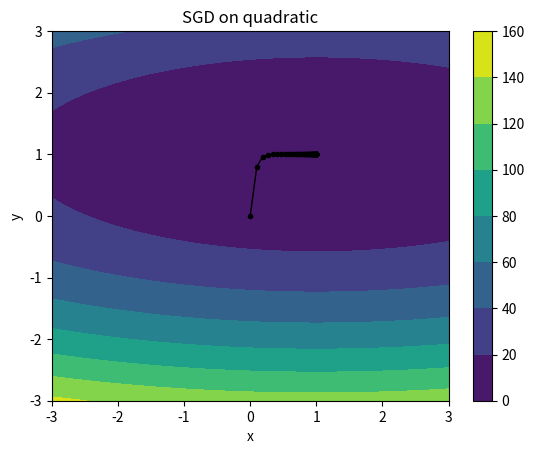

Generate this figure with matplotlib:
# optimization.py

import argparse
import numpy as np
import scipy.special
import matplotlib.pyplot as plt

### 
# IMPLEMENT ME! REPLACE WITH YOUR ANSWER TO PART 1B
OPTIMAL_STEP_SIZE = 1.0
###

def _parse_args():
    """
    Command-line arguments to the system.
    :return: the parsed args bundle
    """
    parser = argparse.ArgumentParser(description='optimization.py')
    parser.add_argument('--func', type=str, default='QUAD', help='function to optimize (QUAD or NN)')
    parser.add_argument('--lr', type=float, default=1., help='learning rate')
    parser.add_argument('--weight_decay', type=float, default=0., help='weight decay')
    parser.add_argument('--epochs', type=int, default=100, help='number of epochs')
    args = parser.parse_args()
    return args


def quadratic(x1, x2):
    """
    Quadratic function of two variables
    :param x1: first coordinate
    :param x2: second coordinate
    :return:
    """
    return (x1 - 1) ** 2 + 8 * (x2 - 1) ** 2


def quadratic_grad(x1, x2):
    """
    Should return a numpy array containing the gradient of the quadratic function defined above evaluated at the point
    :param x1: first coordinate
    :param x2: second coordinate
    :return: a two-dimensional numpy array containing the gradient
    """
    alpha = 0.05
    grad_arr = np.array([alpha * (2*x1 - 2), alpha*(16*x2 - 16)])
    return grad_arr

def sgd_test_quadratic(args):
    xlist = np.linspace(-3.0, 3.0, 100)
    ylist = np.linspace(-3.0, 3.0, 100)
    X, Y = np.meshgrid(xlist, ylist)
    Z = quadratic(X, Y)
    plt.figure()

    # Track the points visited here
    points_history = []
    curr_point = np.array([0, 0])
    for iter in range(0, args.epochs):
        grad = quadratic_grad(curr_point[0], curr_point[1])
        if len(grad) != 2:
            raise Exception("Gradient must be a two-dimensional array (vector containing [df/dx1, df/dx2])")
        next_point = curr_point - args.lr * grad
        points_history.append(curr_point)
        print("Point after epoch %i: %s" % (iter, repr(next_point)))
        curr_point = next_point
    points_history.append(curr_point)
    cp = plt.contourf(X, Y, Z)
    plt.colorbar(cp)
    plt.plot([p[0] for p in points_history], [p[1] for p in points_history], color='k', linestyle='-', linewidth=1, marker=".")
    plt.title('SGD on quadratic')
    plt.xlabel('x')
    plt.ylabel('y')
    plt.show()
    exit()


if __name__ == '__main__':
    args = _parse_args()
    sgd_test_quadratic(args)
